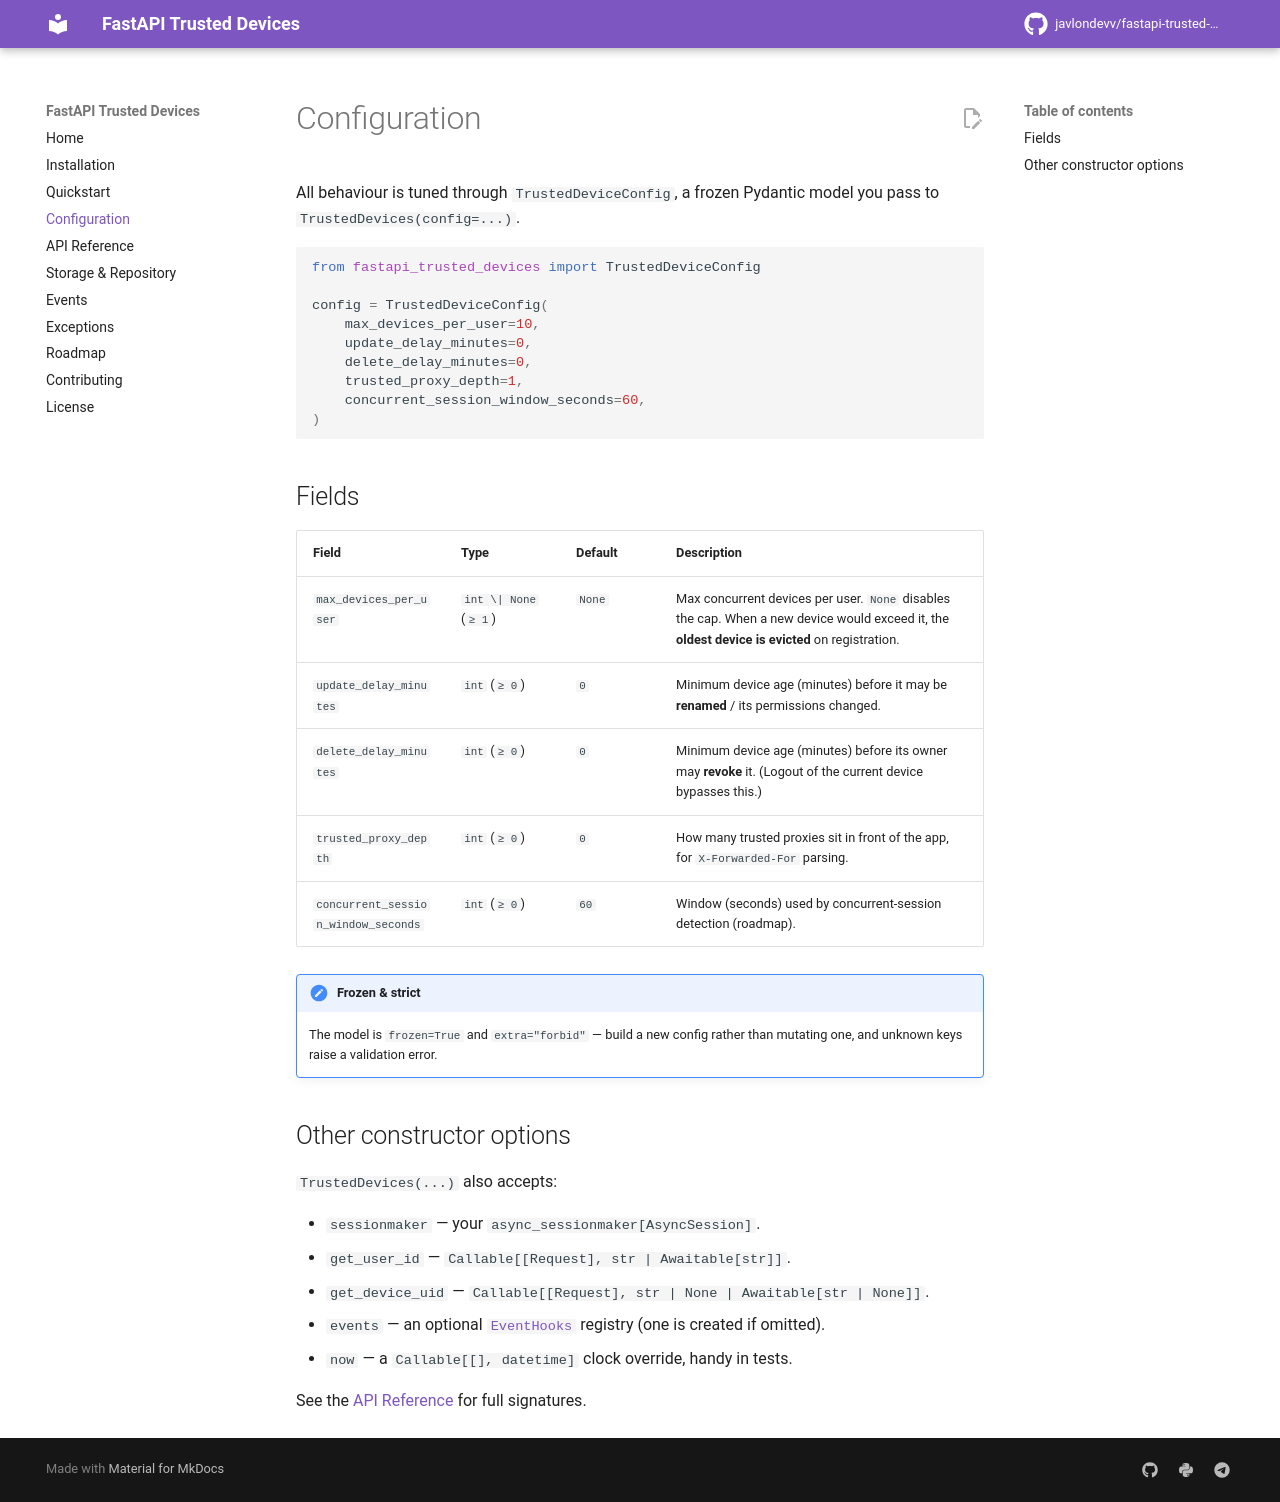

repository: javlondevv/fastapi-trusted-devices · page: configuration/index.html · generator: mkdocs

# Configuration

All behaviour is tuned through `TrustedDeviceConfig`, a frozen Pydantic model
you pass to `TrustedDevices(config=...)`.

```python
from fastapi_trusted_devices import TrustedDeviceConfig

config = TrustedDeviceConfig(
    max_devices_per_user=10,
    update_delay_minutes=0,
    delete_delay_minutes=0,
    trusted_proxy_depth=1,
    concurrent_session_window_seconds=60,
)
```

## Fields

| Field | Type | Default | Description |
|---|---|---|---|
| `max_devices_per_user` | `int \| None` (`≥ 1`) | `None` | Max concurrent devices per user. `None` disables the cap. When a new device would exceed it, the **oldest device is evicted** on registration. |
| `update_delay_minutes` | `int` (`≥ 0`) | `0` | Minimum device age (minutes) before it may be **renamed** / its permissions changed. |
| `delete_delay_minutes` | `int` (`≥ 0`) | `0` | Minimum device age (minutes) before its owner may **revoke** it. (Logout of the current device bypasses this.) |
| `trusted_proxy_depth` | `int` (`≥ 0`) | `0` | How many trusted proxies sit in front of the app, for `X-Forwarded-For` parsing. |
| `concurrent_session_window_seconds` | `int` (`≥ 0`) | `60` | Window (seconds) used by concurrent-session detection (roadmap). |

!!! note "Frozen & strict"
    The model is `frozen=True` and `extra="forbid"` — build a new config rather
    than mutating one, and unknown keys raise a validation error.

## Other constructor options

`TrustedDevices(...)` also accepts:

- `sessionmaker` — your `async_sessionmaker[AsyncSession]`.
- `get_user_id` — `Callable[[Request], str | Awaitable[str]]`.
- `get_device_uid` — `Callable[[Request], str | None | Awaitable[str | None]]`.
- `events` — an optional [`EventHooks`](events.md) registry (one is created if omitted).
- `now` — a `Callable[[], datetime]` clock override, handy in tests.

See the [API Reference](api.md#trusteddevices-facade) for full signatures.
